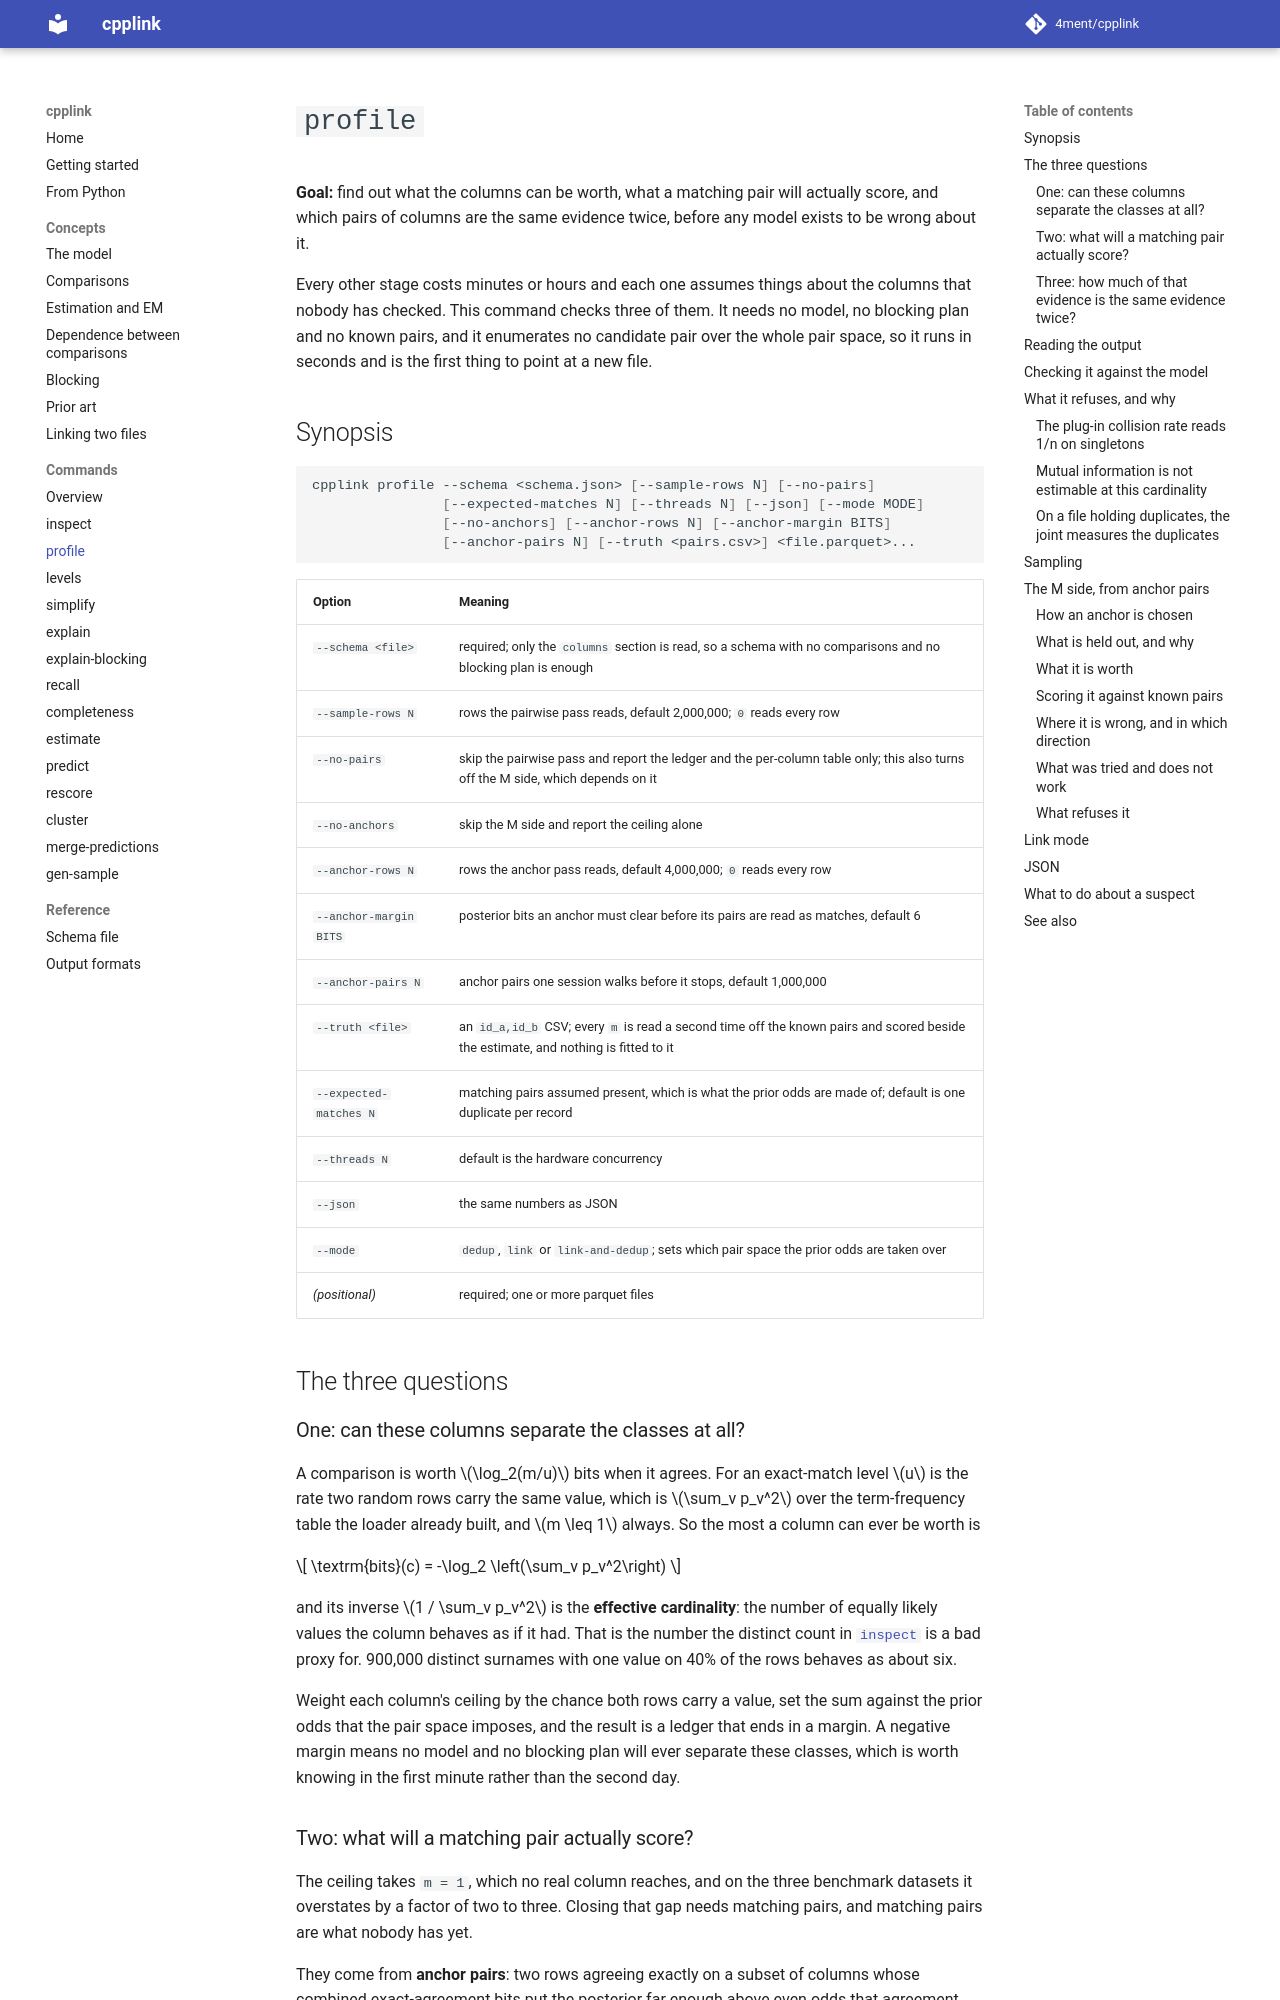

repository: 4ment/cpplink · page: commands/profile/index.html · generator: mkdocs

# `profile`

**Goal:** find out what the columns can be worth, what a matching pair will actually score, and
which pairs of columns are the same evidence twice, before any model exists to be wrong about it.

Every other stage costs minutes or hours and each one assumes things about the columns that
nobody has checked.
This command checks three of them.
It needs no model, no blocking plan and no known pairs, and it enumerates no candidate pair over
the whole pair space, so it runs in seconds and is the first thing to point at a new file.

## Synopsis

```sh
cpplink profile --schema <schema.json> [--sample-rows N] [--no-pairs]
                [--expected-matches N] [--threads N] [--json] [--mode MODE]
                [--no-anchors] [--anchor-rows N] [--anchor-margin BITS]
                [--anchor-pairs N] [--truth <pairs.csv>] <file.parquet>...
```

| Option | Meaning |
| --- | --- |
| `--schema <file>` | required; only the `columns` section is read, so a schema with no comparisons and no blocking plan is enough |
| `--sample-rows N` | rows the pairwise pass reads, default 2,000,000; `0` reads every row |
| `--no-pairs` | skip the pairwise pass and report the ledger and the per-column table only; this also turns off the M side, which depends on it |
| `--no-anchors` | skip the M side and report the ceiling alone |
| `--anchor-rows N` | rows the anchor pass reads, default 4,000,000; `0` reads every row |
| `--anchor-margin BITS` | posterior bits an anchor must clear before its pairs are read as matches, default 6 |
| `--anchor-pairs N` | anchor pairs one session walks before it stops, default 1,000,000 |
| `--truth <file>` | an `id_a,id_b` CSV; every `m` is read a second time off the known pairs and scored beside the estimate, and nothing is fitted to it |
| `--expected-matches N` | matching pairs assumed present, which is what the prior odds are made of; default is one duplicate per record |
| `--threads N` | default is the hardware concurrency |
| `--json` | the same numbers as JSON |
| `--mode` | `dedup`, `link` or `link-and-dedup`; sets which pair space the prior odds are taken over |
| *(positional)* | required; one or more parquet files |

## The three questions

### One: can these columns separate the classes at all?

A comparison is worth \(\log_2(m/u)\) bits when it agrees.
For an exact-match level \(u\) is the rate two random rows carry the same value, which is
\(\sum_v p_v^2\) over the term-frequency table the loader already built, and \(m \leq 1\) always.
So the most a column can ever be worth is

\[
\textrm{bits}(c) = -\log_2 \left(\sum_v p_v^2\right)
\]

and its inverse $1 / \sum_v p_v^2$ is the **effective cardinality**: the number of equally likely
values the column behaves as if it had.
That is the number the distinct count in [`inspect`](inspect.md) is a bad proxy for.
900,000 distinct surnames with one value on 40% of the rows behaves as about six.

Weight each column's ceiling by the chance both rows carry a value, set the sum against the
prior odds that the pair space imposes, and the result is a ledger that ends in a margin.
A negative margin means no model and no blocking plan will ever separate these classes, which
is worth knowing in the first minute rather than the second day.

### Two: what will a matching pair actually score?

The ceiling takes `m = 1`, which no real column reaches, and on the three benchmark datasets it
overstates by a factor of two to three.
Closing that gap needs matching pairs, and matching pairs are what nobody has yet.

They come from **anchor pairs**: two rows agreeing exactly on a subset of columns whose combined
exact-agreement bits put the posterior far enough above even odds that agreement alone makes the
pair a match.
Hold the anchor out, and every other column's agreement rate over those pairs is `m`.
The anchors on the three benchmark datasets hold **99.6% true pairs or better**, so what is
measured is matches rather than collisions.
[Below](#the-m-side-from-anchor-pairs) is what the estimate is worth and where it is wrong.
